The GitHub repository aloksharma123/animal_eye_classifier contains a labelled image folder "eye_dataset" with 3 categories: cat, dog, wild animal. Examples follow, each with its label.

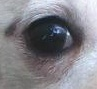
Label: dog

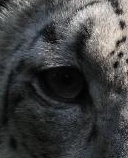
Label: wild animal

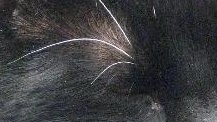
Label: cat

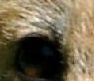
Label: wild animal

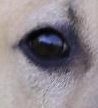
Label: dog

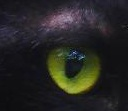
Label: cat
